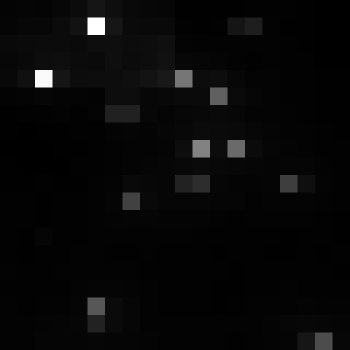

Data behind this chart, as committed beside it:
, xmin, ymin, lat, lon, area, perimeter, max_nanowatts, min_nanowatts, moonlight_illumination, clear_sky_confidence, mean_nanowatts
0, 743, 3074, -4.056, -4.056, 2.0, 0.0, 18.79, 0.8112, 11.82, 0.0, 3.404
